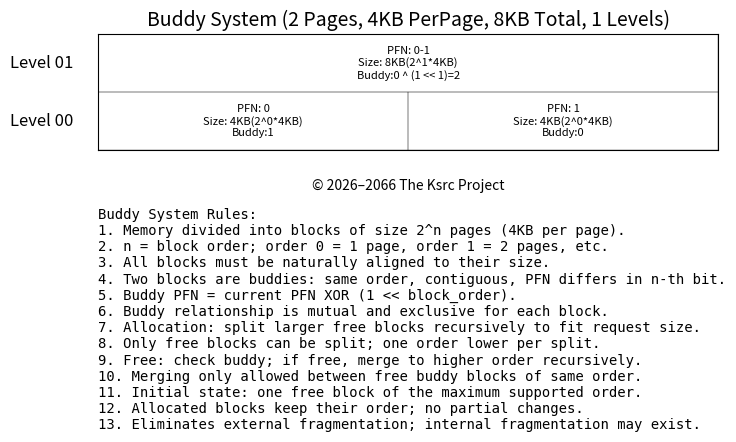
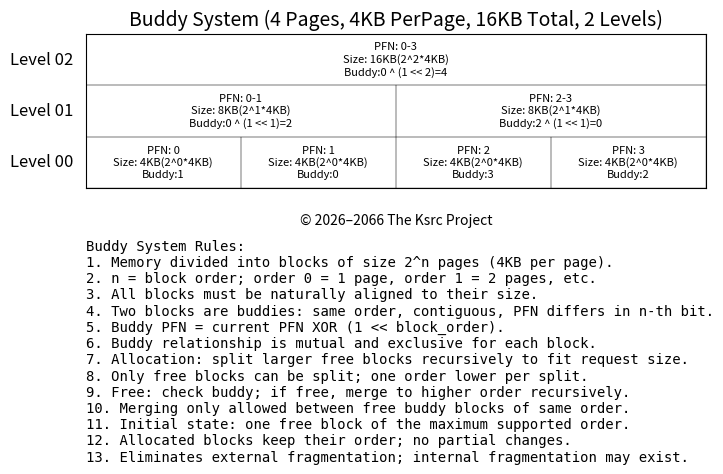
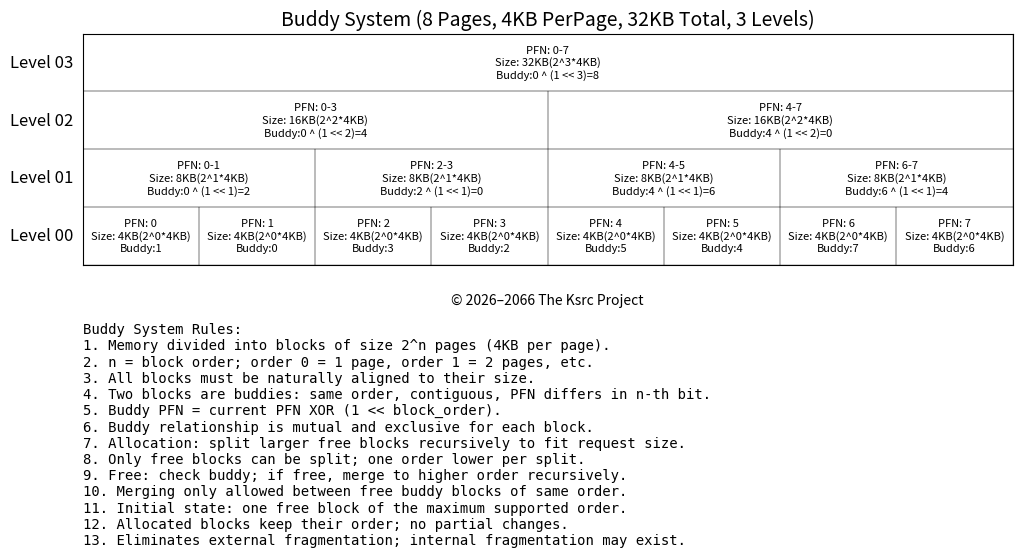
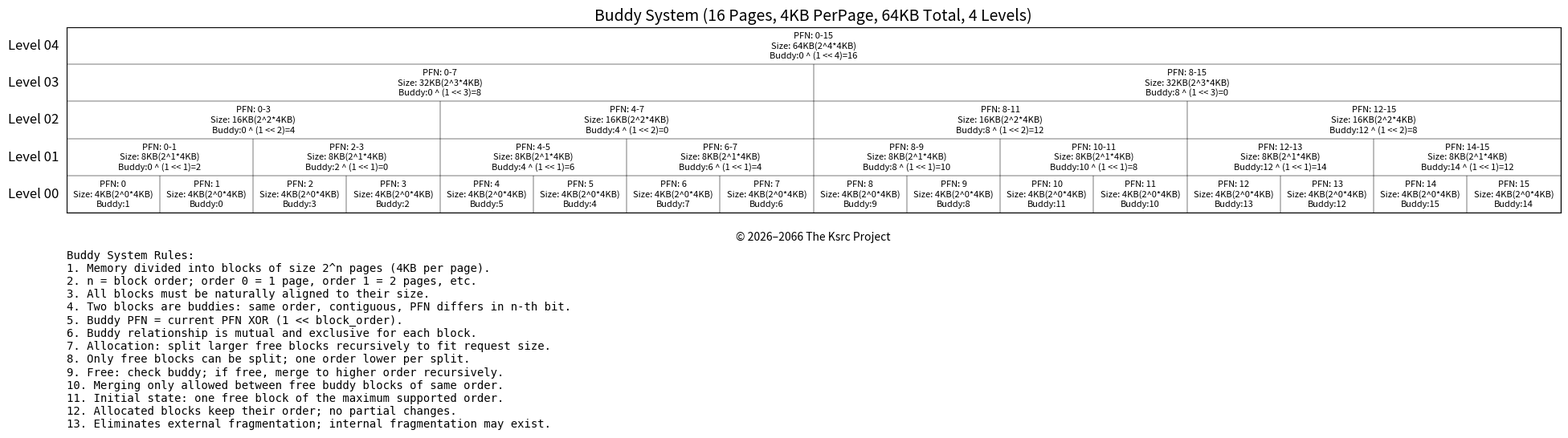
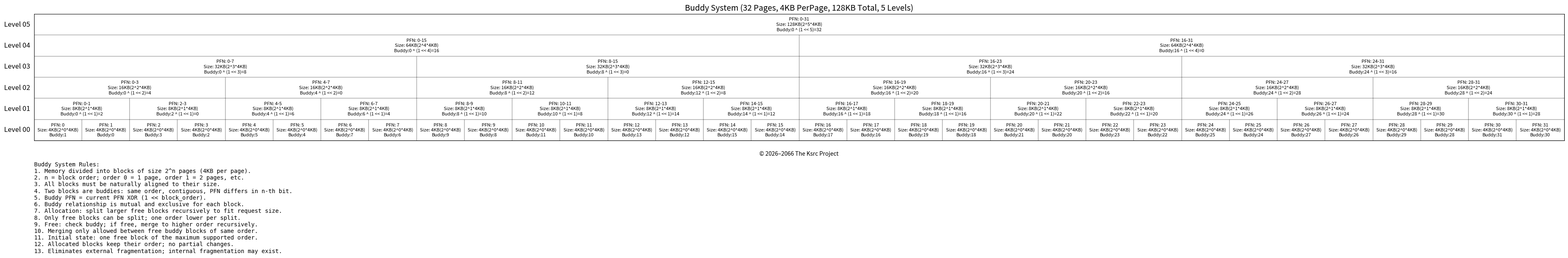
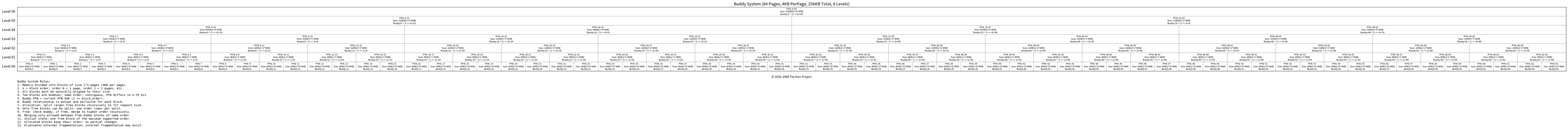

The matplotlib source for these figures, in order: (Note: this script raises an exception after producing the figures.)
#!/usr/bin/env python3

import matplotlib.pyplot as plt


def plot_buddy_system_non_recursive(max_level=10, output="buddy.svg"):
    """
    使用循环绘制 Buddy 系统结构图，并在矩形中心添加标签。
    """
    total_size = 2 ** max_level

    # 预定义每级的 figsize (width, height)
    FIGSIZE_CONFIG = {
        1: (8, 1.5),
        2: (8, 2),
        3: (12, 3),
        4: (24, 3),
        5: (48, 4),
        6: (96, 4),
        7: (192, 5),
        8: (384, 6),
        9: (800, 7),
        10: (1500, 8),
    }

    # 默认 fallback：如果 level 超出预设，用最大或动态估算
    if max_level in FIGSIZE_CONFIG:
        width, height = FIGSIZE_CONFIG[max_level]
    else:
        # 安全兜底：不超过 600 英寸
        width = min(600, total_size * 0.6)
        height = min(600, max_level + 4)

    fig, ax = plt.subplots(figsize=(width, height))

    # 设置绘图范围
    ax.set_xlim(0, total_size)
    ax.set_ylim(0, max_level + 1)
    ax.set_aspect('auto')

    # 隐藏坐标轴
    ax.set_xticks([])
    ax.set_yticks([])

    # 循环绘制每一层
    for level in range(max_level + 1):
        # 计算当前层的块大小
        block_size = 2 ** level

        # 循环绘制当前层的每个块
        for i in range(total_size // block_size):
            start = i * block_size
            end = start + block_size

            # 绘制矩形
            rect = plt.Rectangle((start, level), width=block_size, height=1, linewidth=0.2, edgecolor='black',
                                 facecolor='none')
            ax.add_patch(rect)

            # 在矩形中心添加标签
            if start == end - 1:
                label = f"PFN: {start}\nSize: {2 ** level * 4}KB(2^{level}*4KB)\nBuddy:{start ^ (1 << level)}"
            else:
                label = f"PFN: {start}-{end - 1}\nSize: {2 ** level * 4}KB(2^{level}*4KB)\nBuddy:{start} ^ (1 << {level})={start ^ (1 << level)}"
            ax.text(start + block_size / 2, level + 0.5, label, ha='center', va='center', color='black', fontsize=8)

    # 添加层标签
    for i in range(max_level + 1):
        ax.text(-0.08, i + 0.5, f'Level {i:02}',
                va='center', ha='right', fontsize=12,
                clip_on=False)
    # 标题
    plt.title(f'Buddy System ({2 ** max_level} Pages, 4KB PerPage, {2 ** max_level * 4}KB Total, {max_level} Levels)',
              fontsize=14)

    # buddy规则
    rules = (
        "Buddy System Rules:\n"
        "1. Memory divided into blocks of size 2^n pages (4KB per page).\n"
        "2. n = block order; order 0 = 1 page, order 1 = 2 pages, etc.\n"
        "3. All blocks must be naturally aligned to their size.\n"
        "4. Two blocks are buddies: same order, contiguous, PFN differs in n-th bit.\n"
        "5. Buddy PFN = current PFN XOR (1 << block_order).\n"
        "6. Buddy relationship is mutual and exclusive for each block.\n"
        "7. Allocation: split larger free blocks recursively to fit request size.\n"
        "8. Only free blocks can be split; one order lower per split.\n"
        "9. Free: check buddy; if free, merge to higher order recursively.\n"
        "10. Merging only allowed between free buddy blocks of same order.\n"
        "11. Initial state: one free block of the maximum supported order.\n"
        "12. Allocated blocks keep their order; no partial changes.\n"
        "13. Eliminates external fragmentation; internal fragmentation may exist."
    )


    ax.text(
        0,
        -1,
        rules,
        ha='left',
        va='top',
        fontsize=10,
        fontfamily='monospace'
    )

    copyright_text = "© 2026–2066 The Ksrc Project"
    ax.text(total_size / 2, -0.5,  # 放在图表正下方居中
            copyright_text,
            ha='center', va='top', fontsize=10, color='black',
            style='oblique', clip_on=False)

    # 保存为 SVG 文件
    # plt.savefig(output, format='svg', bbox_inches=None)
    plt.savefig(output, format='svg', bbox_inches='tight', dpi=100)
    plt.close()
    print(f"{output} saved successfully")


if __name__ == "__main__":
    for i in range(1, 11):
        plot_buddy_system_non_recursive(max_level=i, output=f"buddy_order_{i}.svg")
